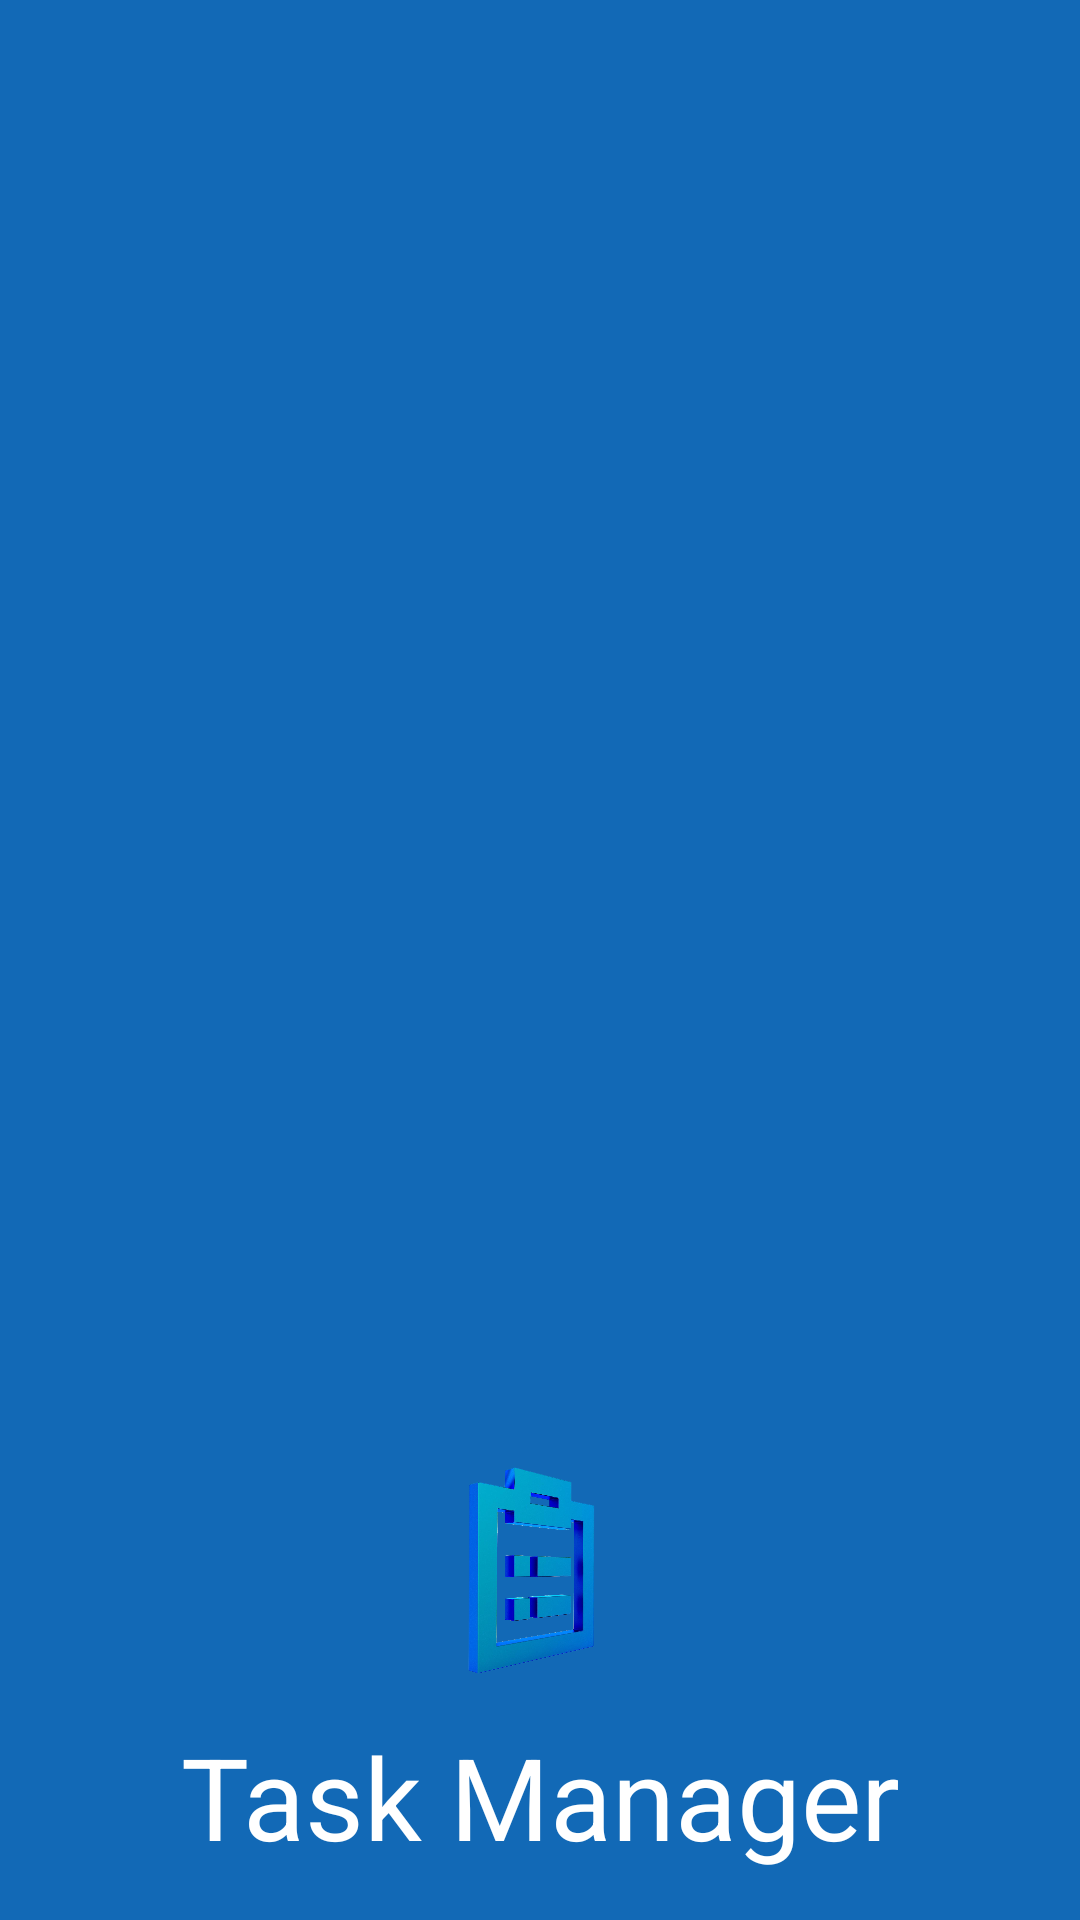

Reconstruct the res/layout file that produces this screen, plus the resources it refers to.
<!-- AndroidManifest.xml: application theme Theme.TankManager -->
<!-- res/layout/header_layout.xml -->
<?xml version="1.0" encoding="utf-8"?>
<LinearLayout xmlns:android="http://schemas.android.com/apk/res/android"
    android:layout_width="match_parent"
    android:layout_height="192dp"
    android:background="@color/themeBlueColor"
    android:orientation="vertical"
    android:padding="16dp"
    android:theme="@style/ThemeOverlay.AppCompat.Dark"
    android:gravity="bottom"
    >

    <ImageView
        android:layout_width="100dp"
        android:layout_height="100dp"
        android:src="@drawable/tasklogo"
        android:background="@drawable/round_outline"
        android:backgroundTint="@color/white"
        android:layout_gravity="center"
        android:scaleType="centerCrop"
        />

    <TextView
        android:layout_width="match_parent"
        android:layout_height="wrap_content"
        android:text="Task Manager"
        android:textSize="38sp"
        android:gravity="center"
        android:textAppearance="@style/TextAppearance.AppCompat.Body1"
        />

</LinearLayout>
<!-- resources referenced by this layout -->
<resources>
  <color name="themeBlueColor">#1269B6</color>
  <color name="white">#FFFFFFFF</color>
  <!-- drawable tasklogo: png bitmap (drawable, 631448 bytes) -->
  <style name="Theme.TankManager" parent="Base.Theme.TankManager" />
  <style name="Base.Theme.TankManager" parent="Theme.Material3.DayNight.NoActionBar">
          
          
      </style>
</resources>
